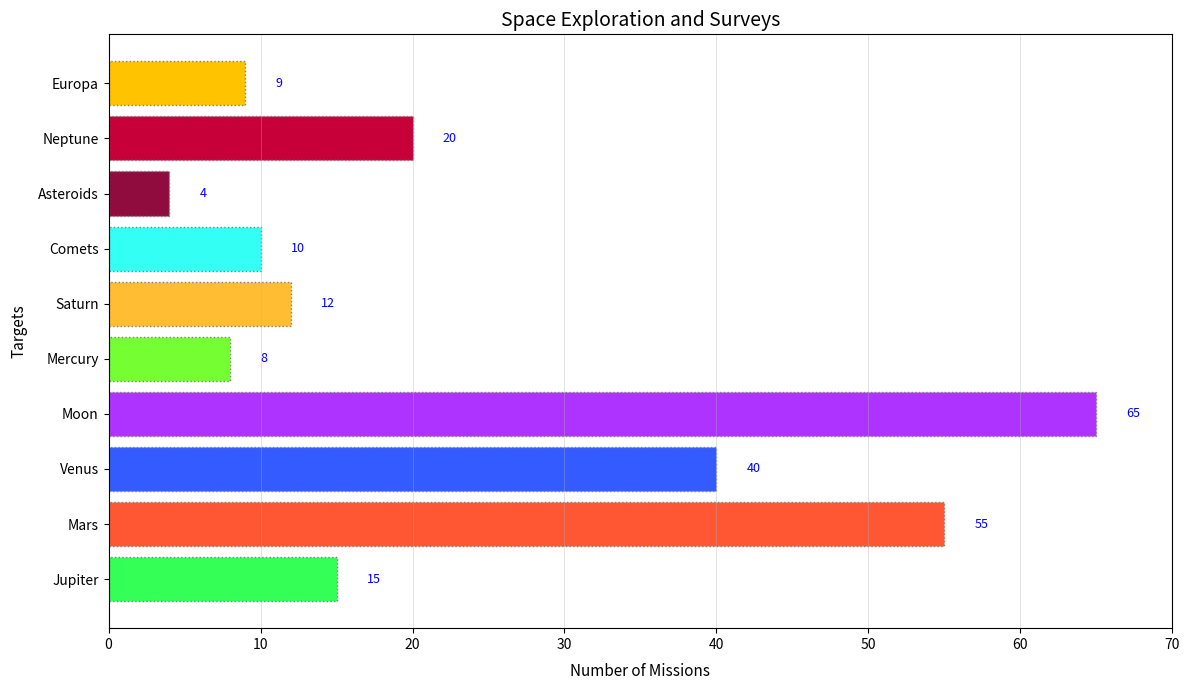

Recreate this plot in Python.
import matplotlib.pyplot as plt
import numpy as np

# Data series
celestial_bodies = ['Jupiter', 'Mars', 'Venus', 'Moon', 'Mercury', 'Saturn', 'Comets']
missions_count = [15, 55, 40, 65, 8, 12, 10]
additional_bodies = ['Asteroids', 'Neptune', 'Europa']
additional_missions_count = [4, 20, 9]

# Combine both data series
all_bodies = celestial_bodies + additional_bodies
all_missions_count = missions_count + additional_missions_count

# Altered colors list for randomness
colors = ['#33FF57', '#FF5733', '#335BFF', '#AF33FF', '#75FF33', '#FFBD33', '#33FFF5', '#900C3F', '#C70039', '#FFC300']

fig, ax = plt.subplots(figsize=(12, 7))
bars = ax.barh(all_bodies, all_missions_count, color=colors, edgecolor='gray', linestyle='dotted')

for bar, count in zip(bars, all_missions_count):
    xval = bar.get_width()
    ax.text(xval + 2, bar.get_y() + bar.get_height()/2, str(count), va='center', fontsize=9, fontweight='normal', color='blue')

ax.set_title('Space Exploration and Surveys', fontsize=14, fontweight='normal', style='italic')
ax.set_xlabel('Number of Missions', fontsize=11, labelpad=8)
ax.set_ylabel('Targets', fontsize=11, labelpad=8)

ax.set_xlim(0, 70)
ax.grid(True, which='major', axis='x', linestyle='-', linewidth=0.5, alpha=0.5)

plt.tight_layout()
plt.show()
